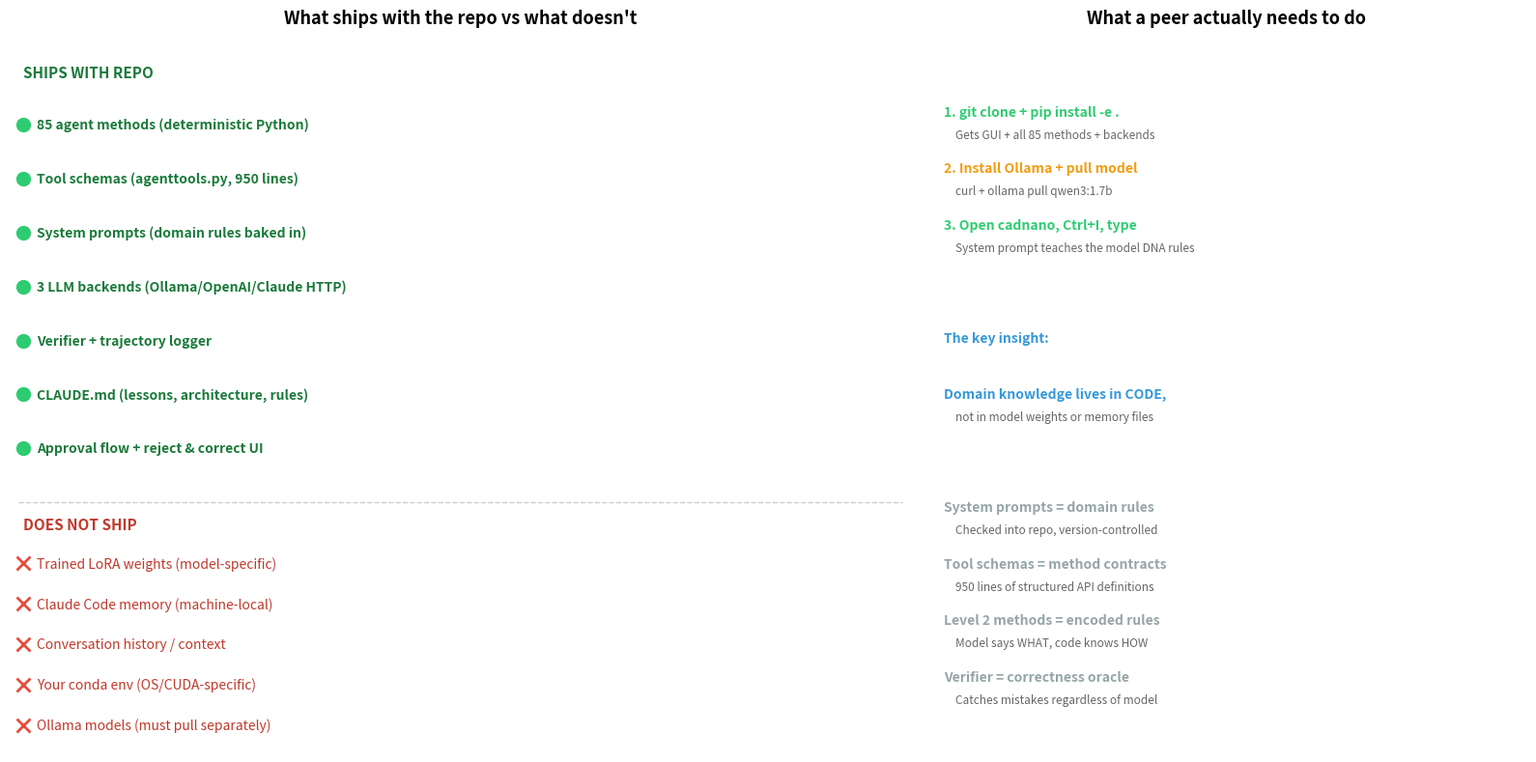

Write Python code to recreate this figure. (Note: this script raises an exception after producing the figure.)
#!/usr/bin/env python3
"""Generate distribution strategy figure for obj-027."""
import matplotlib
matplotlib.use('Agg')
import matplotlib.pyplot as plt
import matplotlib.patches as mpatches
import matplotlib.patheffects as pe

fig, axes = plt.subplots(1, 2, figsize=(16, 8), gridspec_kw={'width_ratios': [3, 2]})

# --- Left panel: What's in the box vs what's not ---
ax = axes[0]
ax.set_xlim(0, 10)
ax.set_ylim(-0.5, 7.5)
ax.axis('off')
ax.set_title("What ships with the repo vs what doesn't", fontsize=13, fontweight='bold', pad=10)

# Shipped items (green)
shipped = [
    ("85 agent methods (deterministic Python)", 6.5),
    ("Tool schemas (agenttools.py, 950 lines)", 5.7),
    ("System prompts (domain rules baked in)", 4.9),
    ("3 LLM backends (Ollama/OpenAI/Claude HTTP)", 4.1),
    ("Verifier + trajectory logger", 3.3),
    ("CLAUDE.md (lessons, architecture, rules)", 2.5),
    ("Approval flow + reject & correct UI", 1.7),
]

not_shipped = [
    ("Trained LoRA weights (model-specific)", 6.5),
    ("Claude Code memory (machine-local)", 5.7),
    ("Conversation history / context", 4.9),
    ("Your conda env (OS/CUDA-specific)", 4.1),
    ("Ollama models (must pull separately)", 3.3),
]

for label, y in shipped:
    ax.annotate(label, xy=(0.3, y), fontsize=10, color='#1a7a3a',
                va='center', fontweight='bold')
    ax.plot(0.15, y, 'o', color='#2ecc71', markersize=10)

ax.text(0.15, 7.2, "SHIPS WITH REPO", fontsize=11, fontweight='bold', color='#1a7a3a')

ax.axhline(y=0.9, color='#ccc', linewidth=1, linestyle='--', xmin=0.01, xmax=0.99)
ax.text(0.15, 0.5, "DOES NOT SHIP", fontsize=11, fontweight='bold', color='#c0392b')

for i, (label, y) in enumerate(not_shipped):
    actual_y = 0.5 - 0.6 * (i + 1) + 0.1
    ax.annotate(label, xy=(0.3, actual_y), fontsize=10, color='#c0392b', va='center')
    ax.plot(0.15, actual_y, 'x', color='#e74c3c', markersize=10, markeredgewidth=2)

ax.set_ylim(-2.8, 7.8)

# --- Right panel: What a peer needs ---
ax2 = axes[1]
ax2.set_xlim(0, 10)
ax2.set_ylim(-0.5, 9)
ax2.axis('off')
ax2.set_title("What a peer actually needs to do", fontsize=13, fontweight='bold', pad=10)

steps = [
    ("1. git clone + pip install -e .", "#2ecc71", "Gets GUI + all 85 methods + backends"),
    ("2. Install Ollama + pull model", "#f39c12", "curl + ollama pull qwen3:1.7b"),
    ("3. Open cadnano, Ctrl+I, type", "#2ecc71", "System prompt teaches the model DNA rules"),
    ("", "", ""),
    ("The key insight:", "#3498db", ""),
    ("Domain knowledge lives in CODE,", "#3498db", "not in model weights or memory files"),
    ("", "", ""),
    ("System prompts = domain rules", "#95a5a6", "Checked into repo, version-controlled"),
    ("Tool schemas = method contracts", "#95a5a6", "950 lines of structured API definitions"),
    ("Level 2 methods = encoded rules", "#95a5a6", "Model says WHAT, code knows HOW"),
    ("Verifier = correctness oracle", "#95a5a6", "Catches mistakes regardless of model"),
]

for i, (text, color, subtext) in enumerate(steps):
    y = 8.0 - i * 0.75
    if text:
        ax2.text(0.3, y, text, fontsize=10, fontweight='bold', color=color, va='center')
    if subtext:
        ax2.text(0.5, y - 0.3, subtext, fontsize=8.5, color='#666', va='center', style='italic')

plt.tight_layout()
plt.savefig('results/obj-027-distribution-strategy.png', dpi=150, bbox_inches='tight')
print('Saved results/obj-027-distribution-strategy.png')
